Photos from the image-classification dataset "HAR_dataset" in the GitHub repository shivamkansara18/Ambient-Assisted-Living-using-LLMs. Its 3 classes are: jogging, standing, walking.

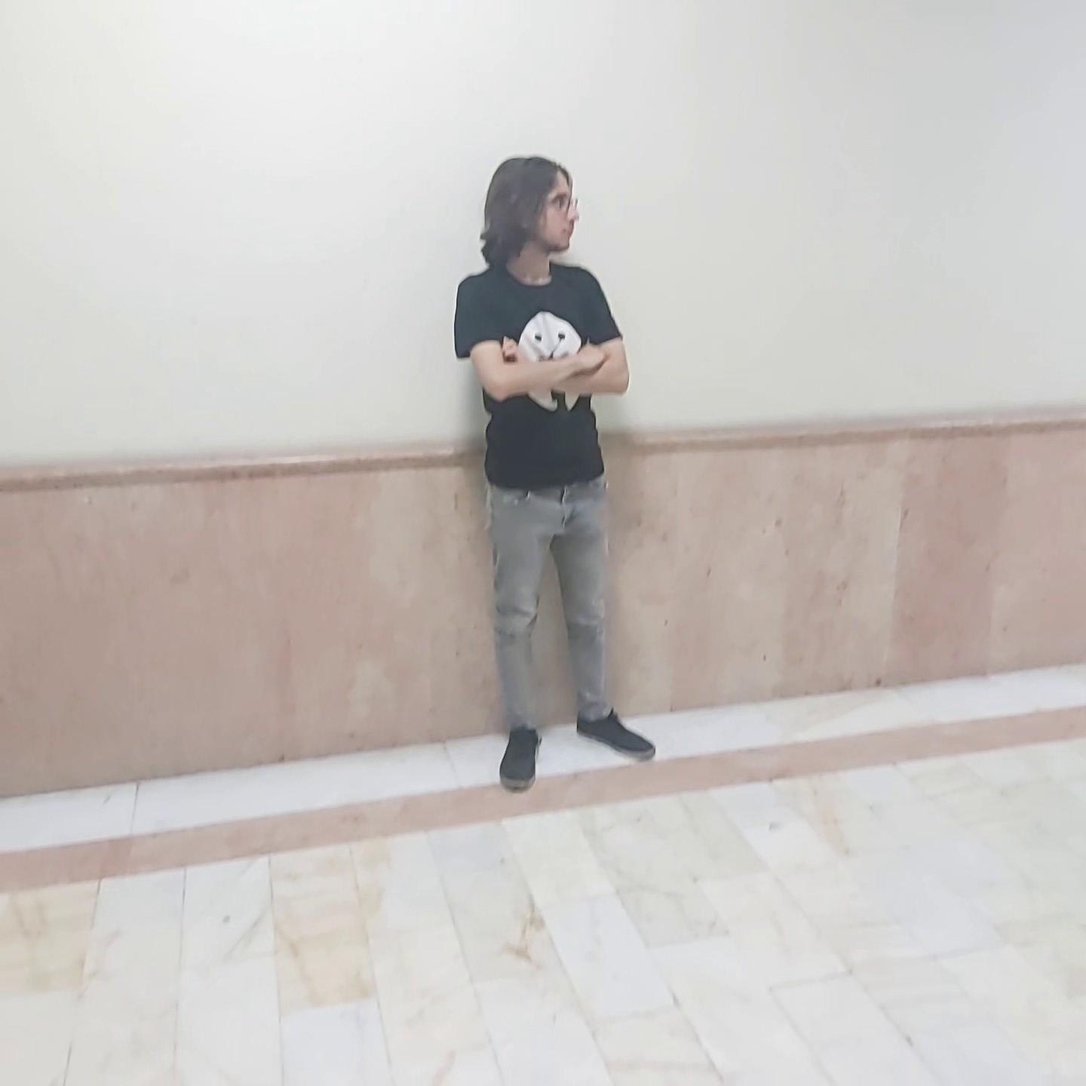
Label: standing

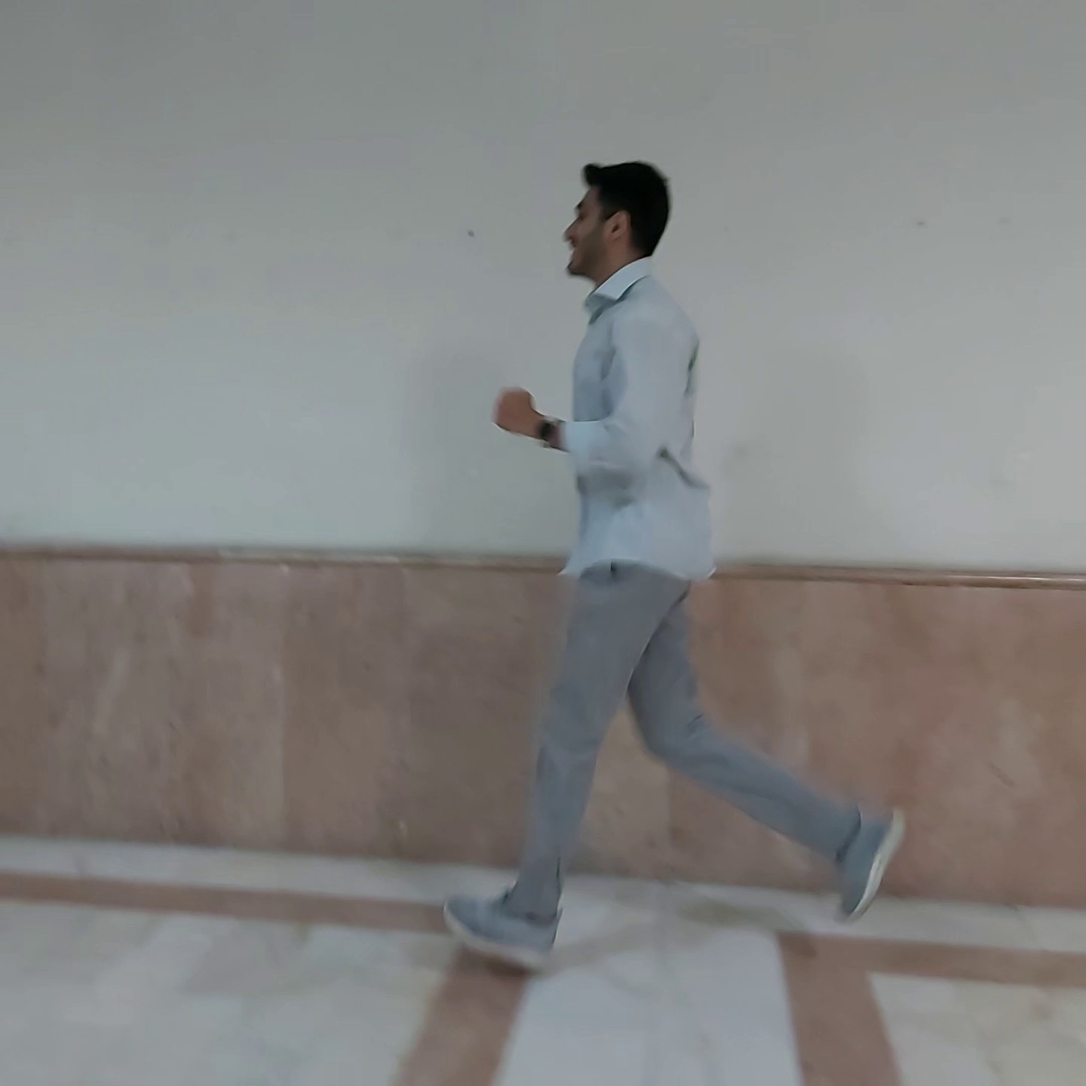
Label: jogging

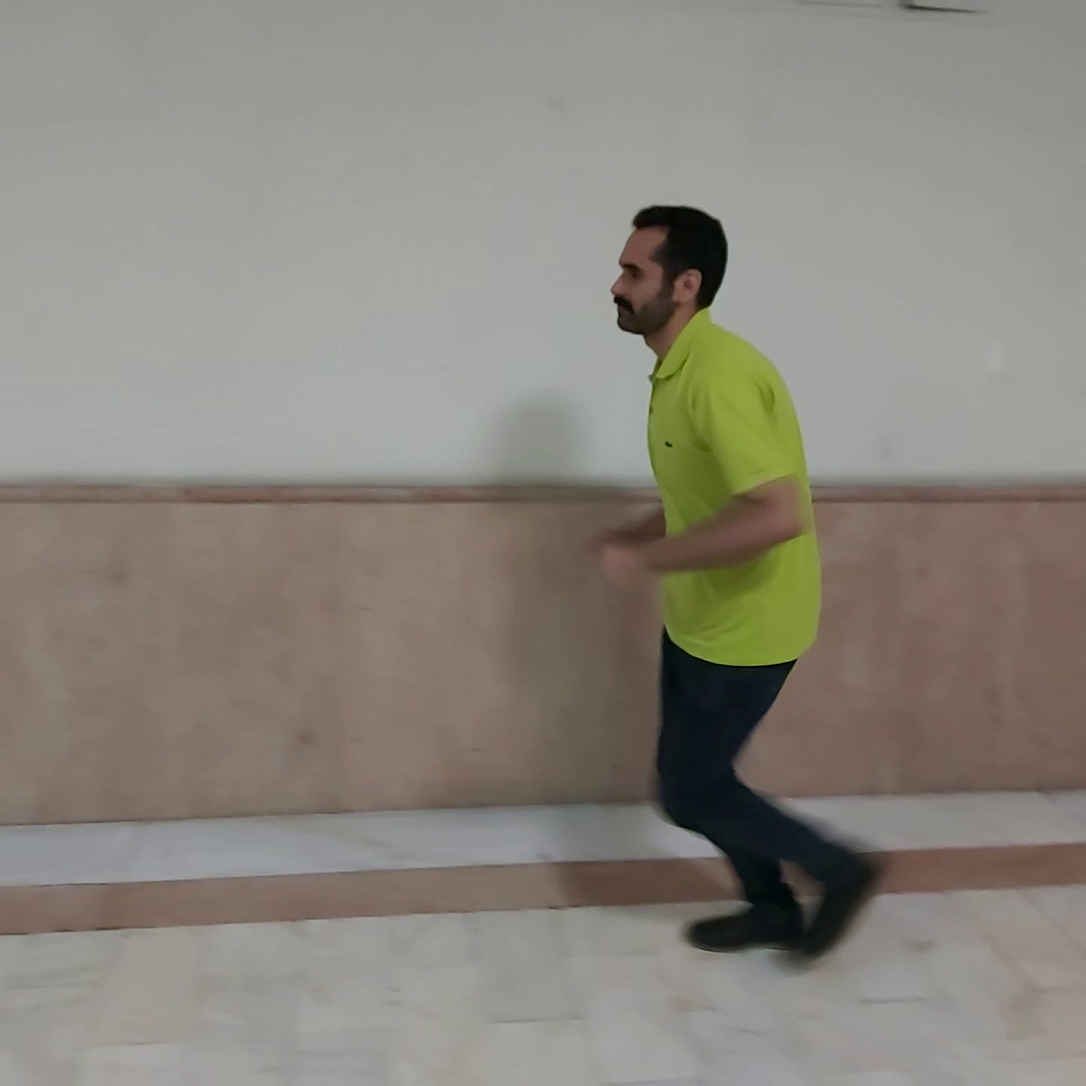
Label: jogging

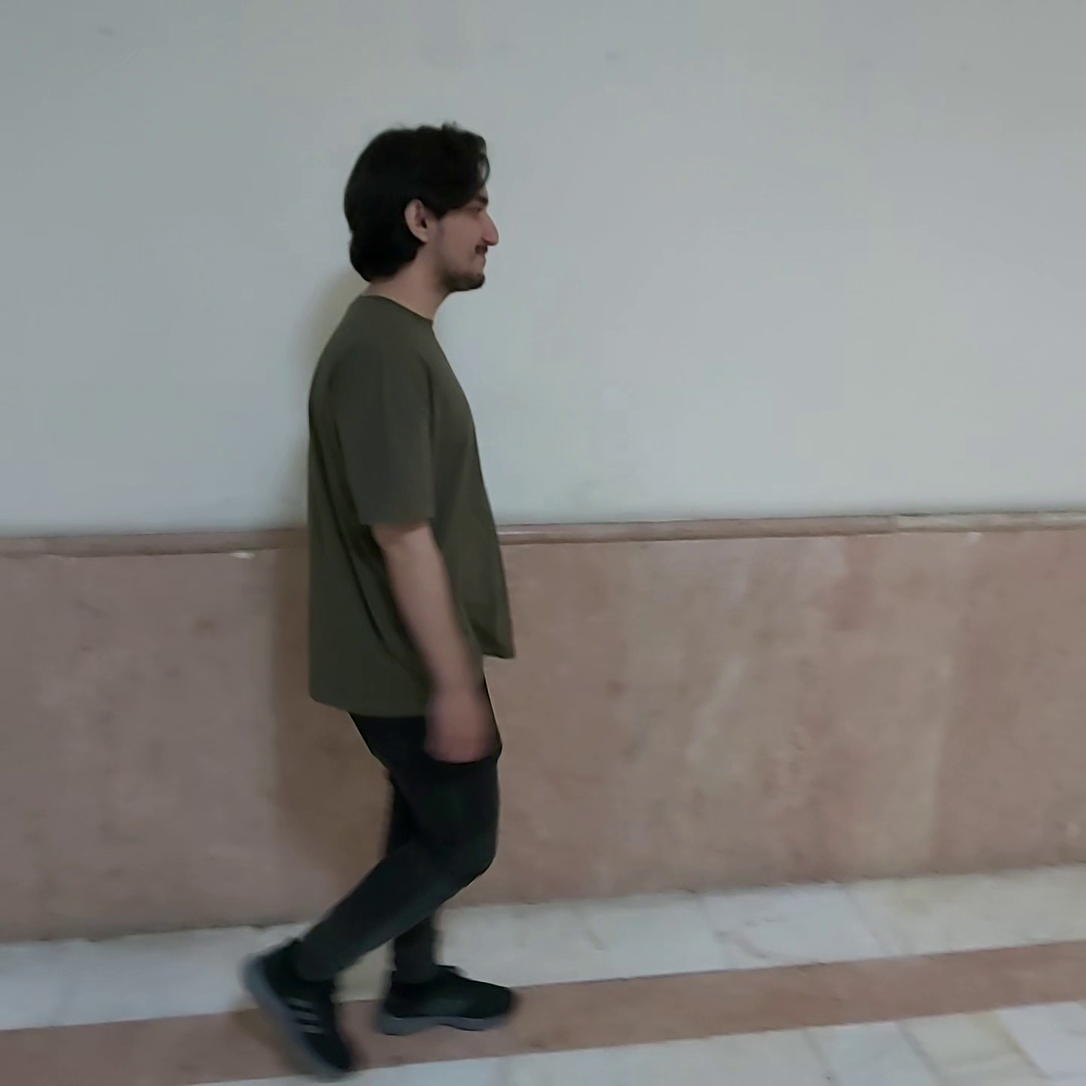
Label: walking

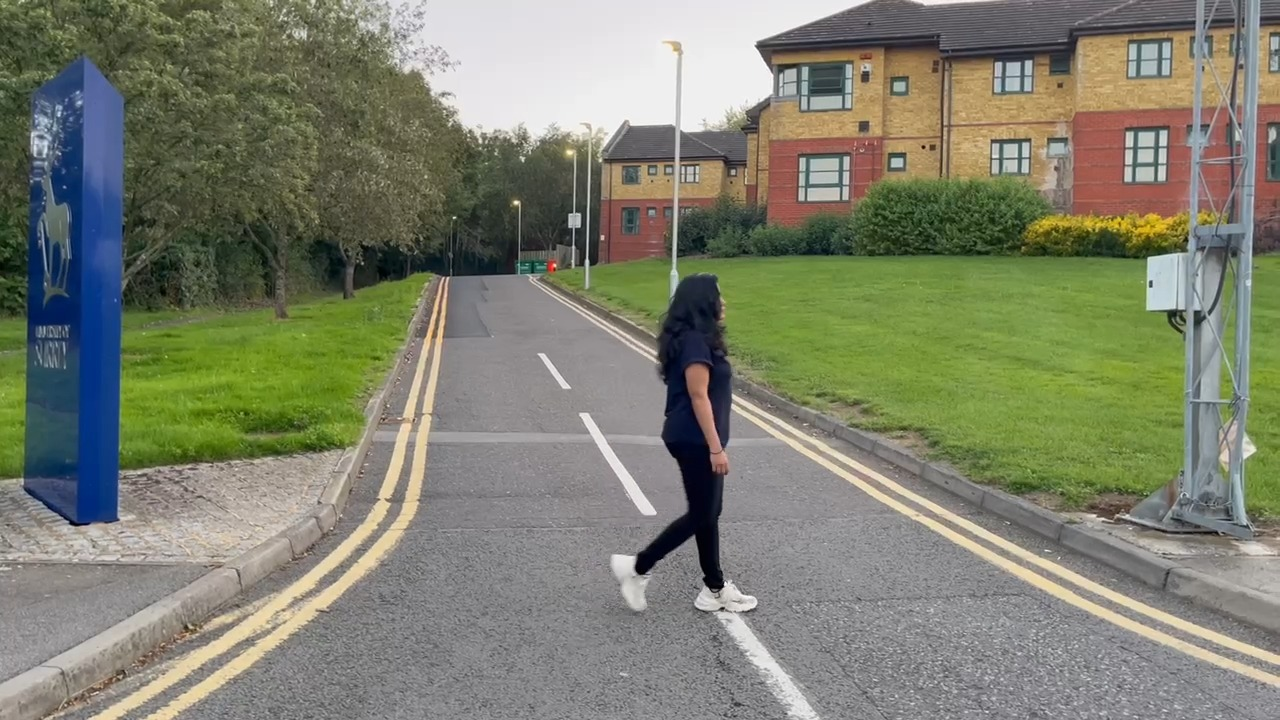
Label: walking

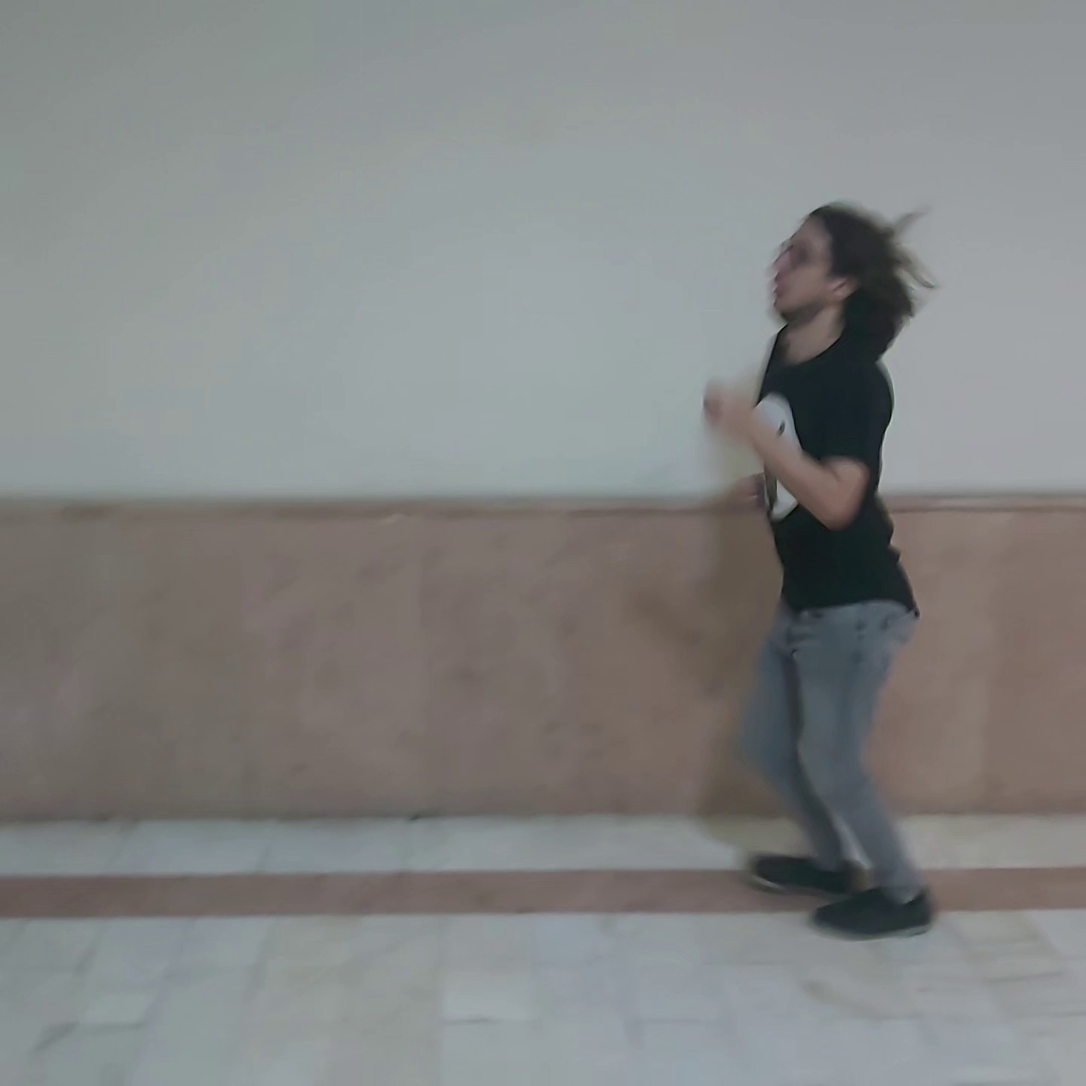
Label: jogging
